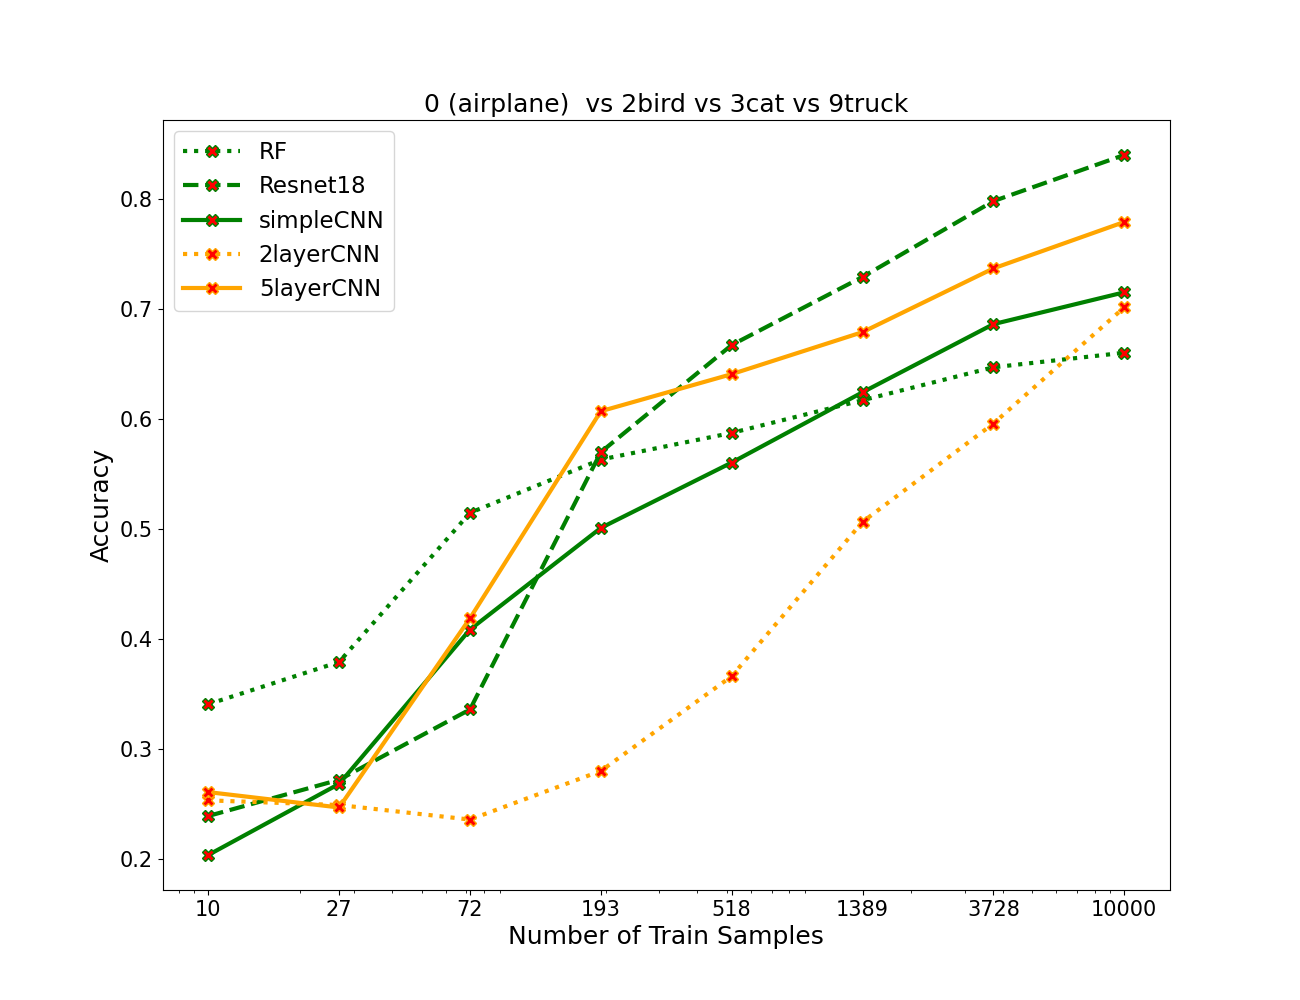

The data file committed next to this chart (first rows):
algos, 0, 1, 2, 3, 4, 5, 6, 7
RF, 0.3405, 0.379, 0.5148, 0.5633, 0.5875, 0.6172, 0.6472, 0.6605
resnet, 0.2387, 0.2717, 0.3357, 0.57, 0.6675, 0.7295, 0.7985, 0.8405
simpleCNN, 0.2032, 0.268, 0.4085, 0.501, 0.5605, 0.6245, 0.6865, 0.7155
2layercnn, 0.253, 0.2487, 0.2355, 0.2797, 0.366, 0.5065, 0.596, 0.7017
5layercnn, 0.2605, 0.2465, 0.4188, 0.6072, 0.641, 0.6793, 0.7372, 0.7795
